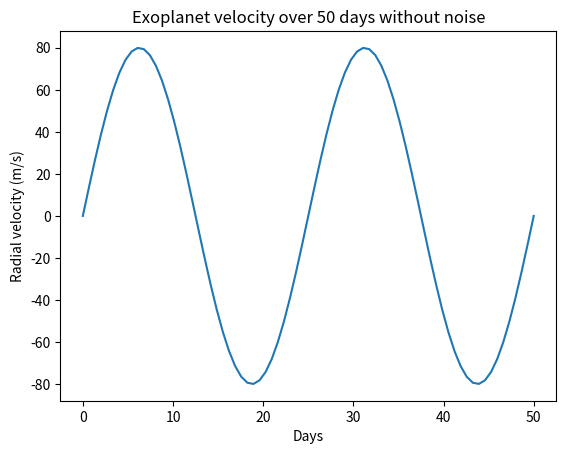
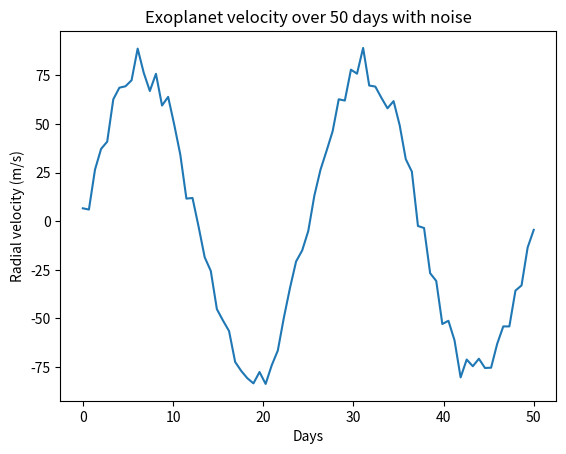
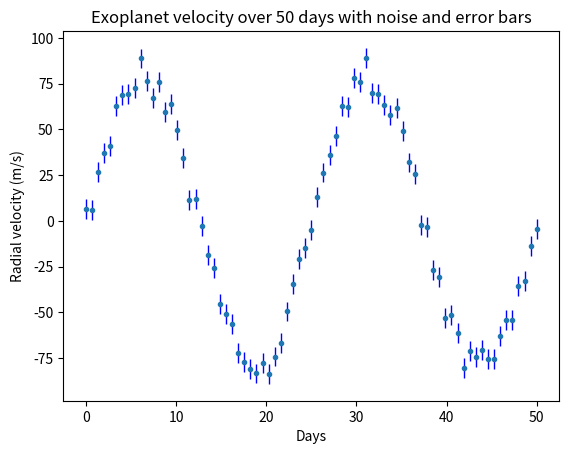
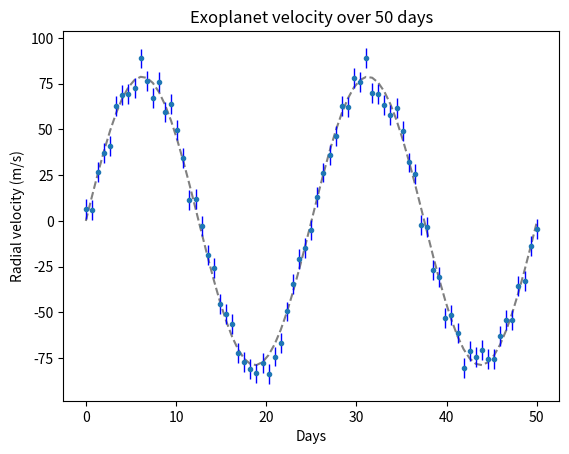

Here is the Python script that generated these plots, in order:
import numpy as np
import matplotlib.pyplot as plt
from scipy.optimize import curve_fit

# dataset size, period, amplitude, and number of days to be used later
size = 75
period = 25
amplitude = 80
days = 50

'''
Function to generate synthetic exoplanet signal;
accepts an array of time values in days, period in days,
and maximum radial velocity in meters per second, and
returns an array of radial velocity values corresponding
to a sinusoidal curve with the given parameters as period
and amplitude.
'''
def exoplanet_signal(time_inputs, period, amplitude):
    return np.sin((time_inputs * 2 * np.pi) / period) * amplitude

# plotting exoplanet signal without noise
plt.figure()
input = np.linspace(0, days, size)
signal_no_noise = exoplanet_signal(input, period, amplitude) # exoplanet with period of 10 days, max radial vel of 80 m/s
plt.plot(input, signal_no_noise)
plt.title("Exoplanet velocity over 50 days without noise")
plt.xlabel("Days")
plt.ylabel("Radial velocity (m/s)")
plt.show()

# generating random noise in signal
noise = np.random.uniform(-0.12 * amplitude, 0.12 * amplitude, size)
signal_with_noise = signal_no_noise + noise

# plotting exoplanet signal with noise
plt.figure()
plt.plot(input, signal_with_noise)
plt.title("Exoplanet velocity over 50 days with noise")
plt.xlabel("Days")
plt.ylabel("Radial velocity (m/s)")
plt.show()

# calculating standard deviation of noise and showing on plot
std_dev = np.std(noise)
plt.figure()
plt.title("Exoplanet velocity over 50 days with noise and error bars")
plt.xlabel("Days")
plt.ylabel("Radial velocity (m/s)")
plt.errorbar(input, signal_with_noise, yerr = std_dev, ls = "none", marker = ".", ecolor = "blue", elinewidth = 1)
plt.show()

# fitting noisy data to a curve using scipy
p0 = [25.55, 76.00]
params, cov = curve_fit(exoplanet_signal, input, signal_with_noise, p0)
y_fit = exoplanet_signal(input, params[0], params[1])
one_sigma = np.sqrt(np.diag(cov))
print("Fit period: ", params[0], " Amplitude: ", params[1])
print("One sigma uncertainty: ", one_sigma)

# plotting noisy data with fit curve
plt.figure()
plt.title("Exoplanet velocity over 50 days")
plt.xlabel("Days")
plt.ylabel("Radial velocity (m/s)")
plt.plot(input, y_fit, "--", color = "gray")
plt.errorbar(input, signal_with_noise, yerr = std_dev, ls = "none", marker = ".", ecolor = "blue", elinewidth = 1)
plt.show()